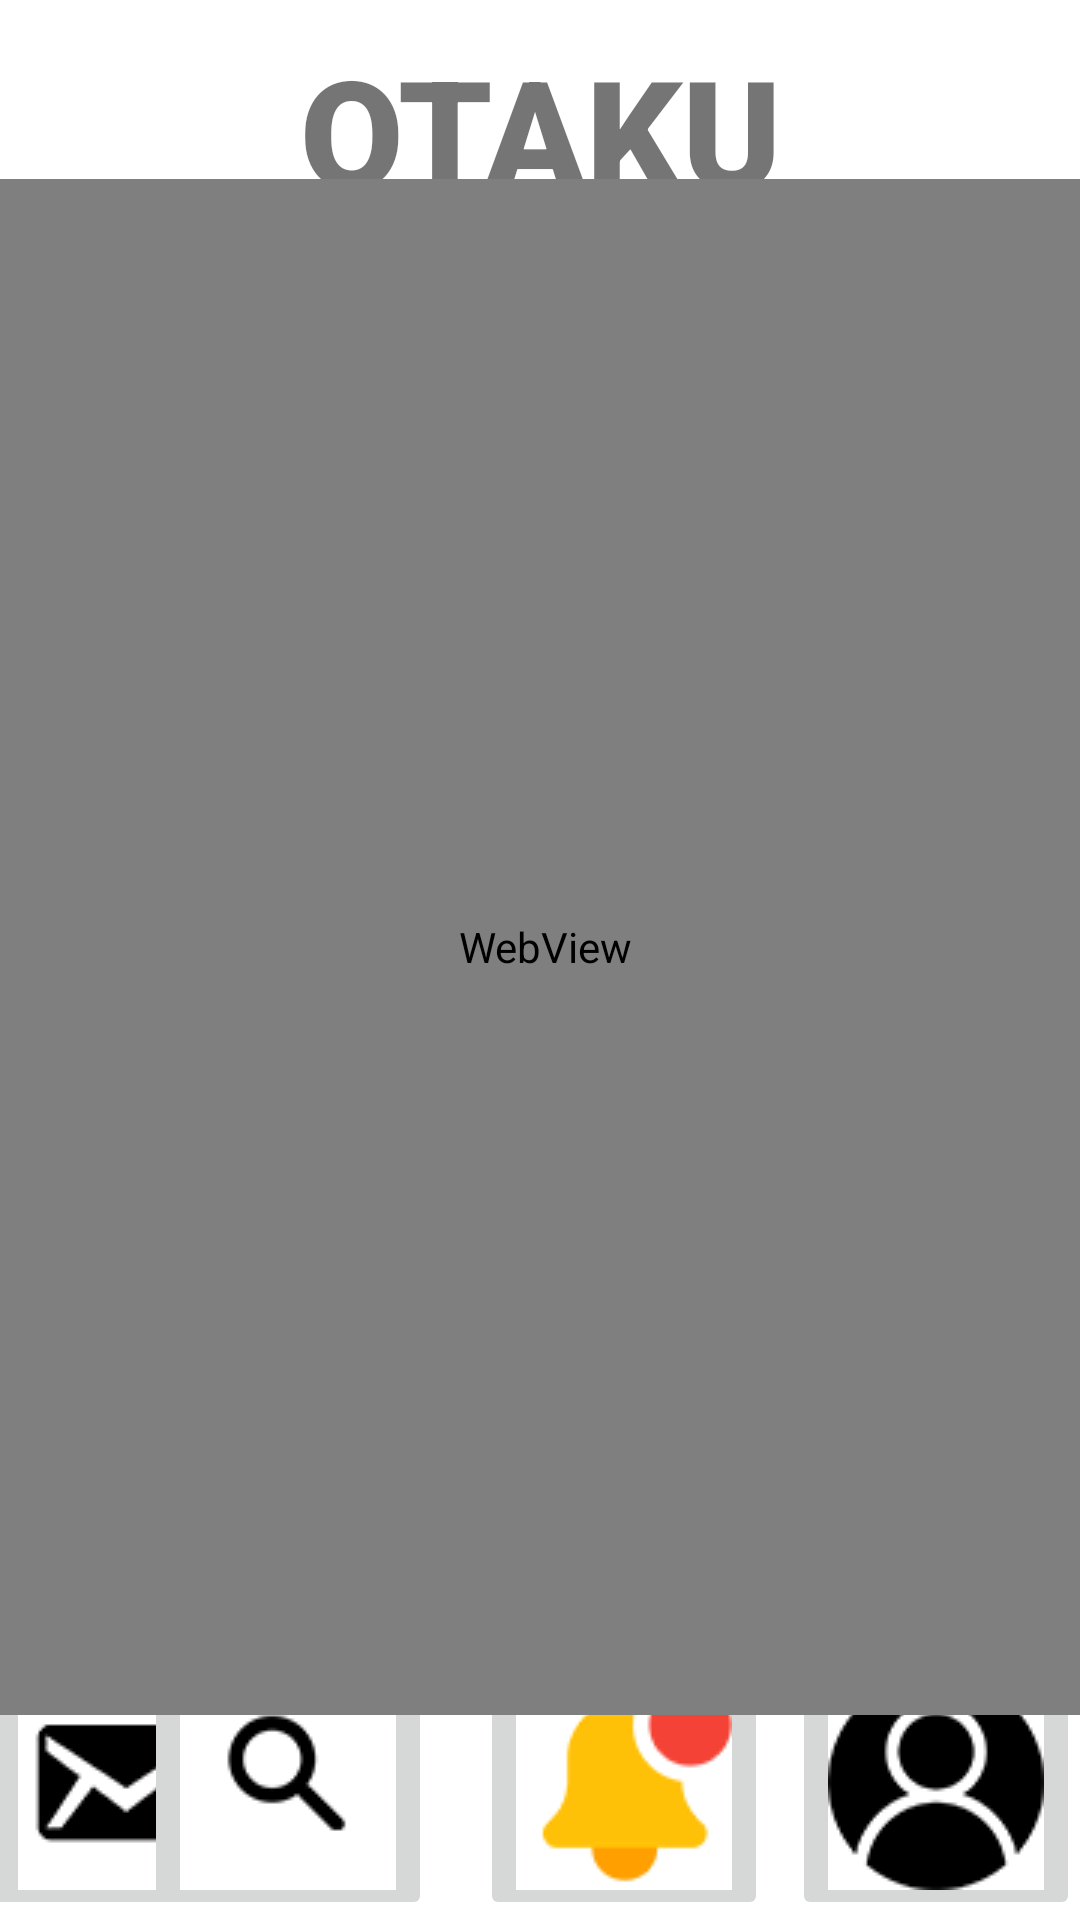

Produce the Android XML layout that renders to this screen, including the resource entries it uses.
<!-- AndroidManifest.xml: application theme Theme.Otaku -->
<!-- res/layout/activity_notification.xml -->
<?xml version="1.0" encoding="utf-8"?>
<androidx.constraintlayout.widget.ConstraintLayout xmlns:android="http://schemas.android.com/apk/res/android"
    xmlns:app="http://schemas.android.com/apk/res-auto"
    xmlns:tools="http://schemas.android.com/tools"
    android:layout_width="match_parent"
    android:layout_height="match_parent"
    tools:context=".notification">

    <TextView
        android:id="@+id/banner"
        android:layout_width="wrap_content"
        android:layout_height="wrap_content"
        android:layout_marginTop="10dp"
        android:fontFamily="sans-serif-black"
        android:gravity="center_horizontal"
        android:text="@string/banner_msg"
        android:textAlignment="center"
        android:textSize="50sp"
        android:textStyle="bold"
        app:layout_constraintLeft_toLeftOf="parent"
        app:layout_constraintRight_toRightOf="parent"
        app:layout_constraintTop_toTopOf="parent" />

    <ImageButton
        android:id="@+id/imageButton1"
        android:layout_width="wrap_content"
        android:layout_height="wrap_content"
        app:layout_constraintBottom_toBottomOf="parent"
        app:layout_constraintEnd_toStartOf="@+id/imageButton2"
        app:layout_constraintHorizontal_bias="0.137"
        app:layout_constraintStart_toStartOf="parent"
        app:srcCompat="@drawable/inbox"
        android:onClick="message"/>

    <ImageButton
        android:id="@+id/imageButton2"
        android:layout_width="wrap_content"
        android:layout_height="wrap_content"
        android:layout_marginEnd="16dp"
        app:layout_constraintBottom_toBottomOf="parent"
        app:layout_constraintEnd_toStartOf="@+id/imageButton3"
        app:srcCompat="@drawable/search"
        android:onClick="message"/>

    <ImageButton
        android:id="@+id/imageButton3"
        android:layout_width="wrap_content"
        android:layout_height="wrap_content"
        android:layout_marginEnd="8dp"
        app:layout_constraintBottom_toBottomOf="parent"
        app:layout_constraintEnd_toStartOf="@+id/imageButton4"
        app:srcCompat="@drawable/notification"
        android:onClick="message"/>

    <ImageButton
        android:id="@+id/imageButton4"
        android:layout_width="wrap_content"
        android:layout_height="wrap_content"
        app:layout_constraintBottom_toBottomOf="parent"
        app:layout_constraintEnd_toEndOf="parent"
        app:srcCompat="@drawable/profile"
        android:onClick="message"/>

    <WebView
        android:id="@+id/notificationwebview"
        android:layout_width="394dp"
        android:layout_height="512dp"
        android:layout_marginStart="1dp"
        android:layout_marginTop="78dp"
        android:layout_marginEnd="1dp"
        android:layout_marginBottom="1dp"
        app:layout_constraintBottom_toTopOf="@+id/imageButton2"
        app:layout_constraintEnd_toEndOf="parent"
        app:layout_constraintHorizontal_bias="0.466"
        app:layout_constraintStart_toStartOf="parent"
        app:layout_constraintTop_toTopOf="@id/banner"
        app:layout_constraintVertical_bias="0.538" />
</androidx.constraintlayout.widget.ConstraintLayout>
<!-- resources referenced by this layout -->
<resources>
  <!-- drawable inbox: png bitmap (drawable-v24, 3608 bytes) -->
  <!-- drawable notification: png bitmap (drawable-v24, 3377 bytes) -->
  <!-- drawable profile: png bitmap (drawable-v24, 3991 bytes) -->
  <!-- drawable search: png bitmap (drawable-v24, 2670 bytes) -->
  <string name="banner_msg">OTAKU</string>
  <style name="Theme.Otaku" parent="Theme.MaterialComponents.DayNight.NoActionBar">
          
          <item name="colorPrimary">@color/teal_200</item>
          <item name="colorPrimaryVariant">@color/teal_700</item>
          <item name="colorOnPrimary">@color/white</item>
          
          <item name="colorSecondary">@color/teal_200</item>
          <item name="colorSecondaryVariant">@color/teal_700</item>
          <item name="colorOnSecondary">@color/black</item>
          
          <item name="android:statusBarColor" tools:targetApi="l">?attr/colorPrimaryVariant</item>
          
      </style>
  <!-- not gathered from this repository: default colours our renderer supplied (Android Studio template values) -->
  <color name="teal_200">#FF03DAC5</color>
  <color name="teal_700">#FF018786</color>
  <color name="black">#FF000000</color>
  <color name="white">#FFFFFFFF</color>
</resources>
